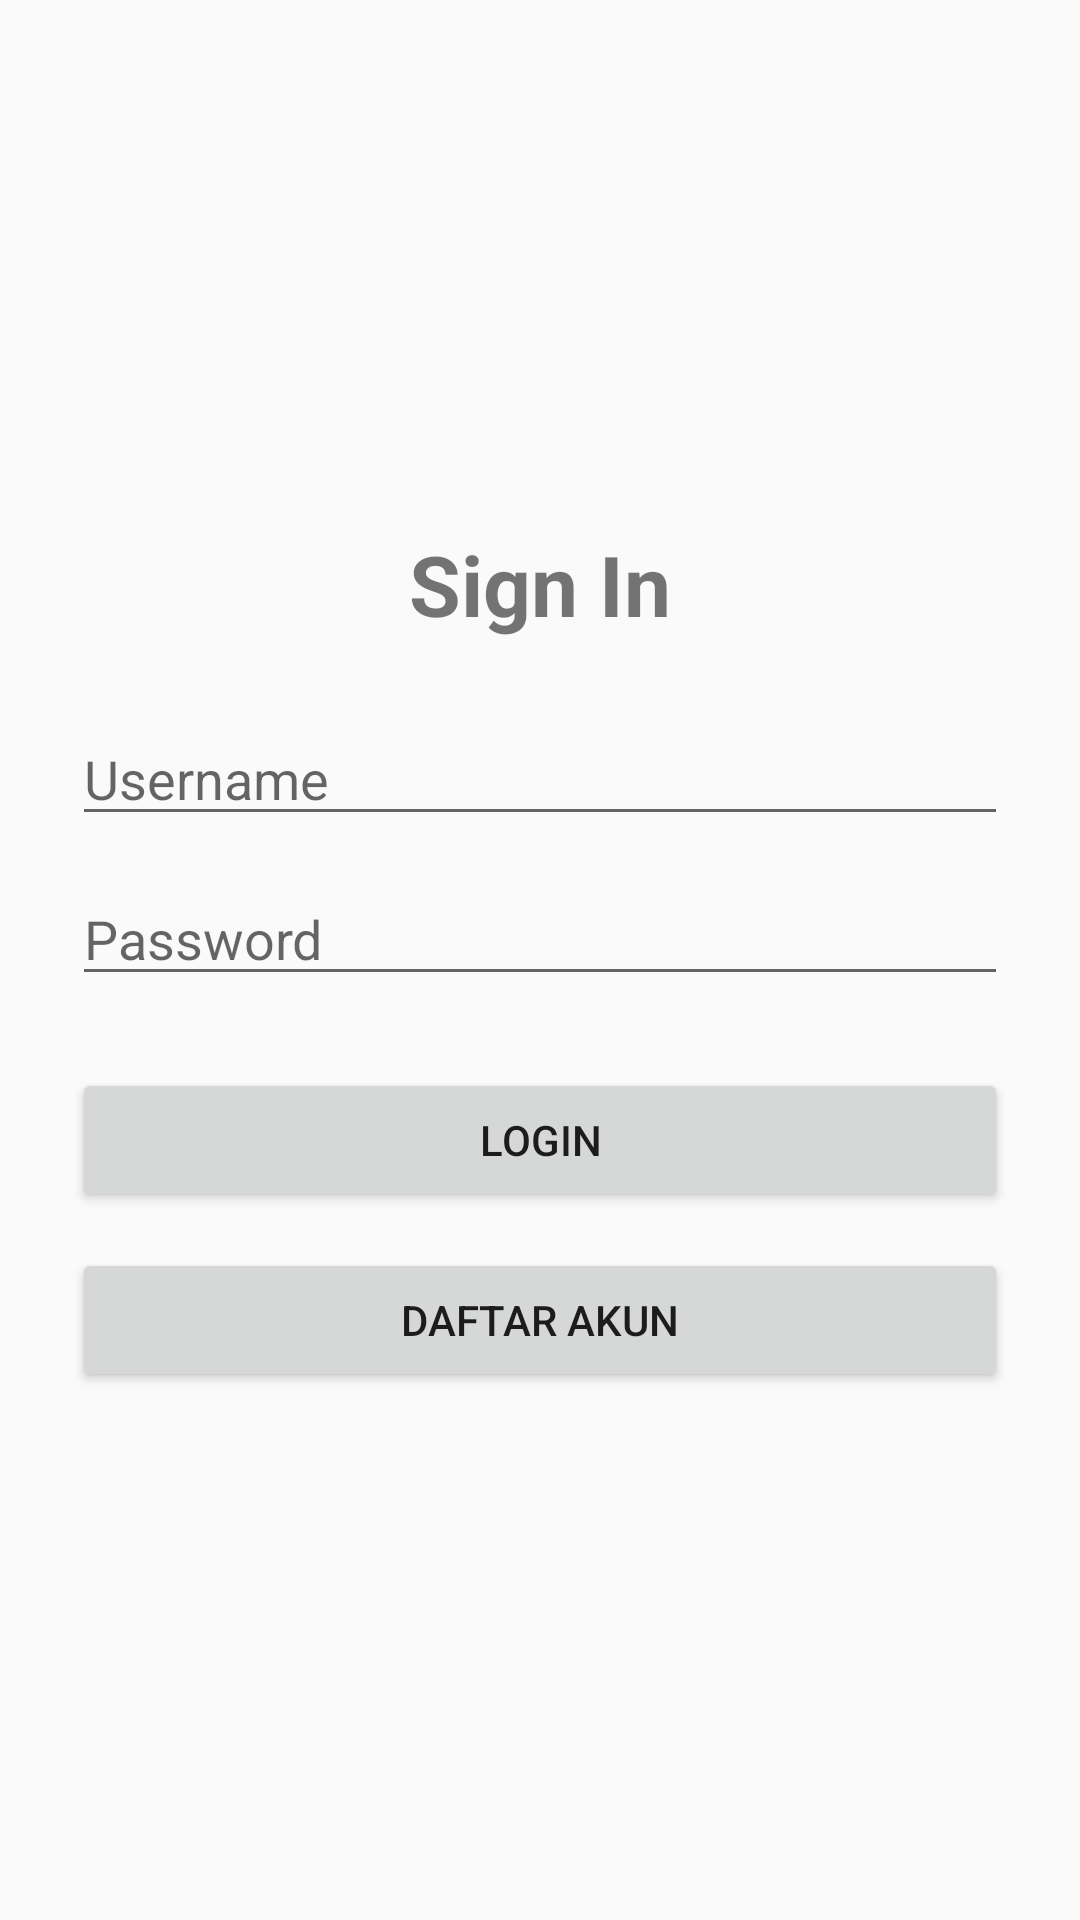

This screen was rendered from an Android layout file. Write that file and the resources it references.
<!-- AndroidManifest.xml: application theme Theme.SimpleChatApp -->
<!-- res/layout/activity_sign_in.xml -->
<?xml version="1.0" encoding="utf-8"?>
<LinearLayout
    xmlns:android="http://schemas.android.com/apk/res/android"
    android:orientation="vertical"
    android:padding="24dp"
    android:gravity="center"
    android:layout_width="match_parent"
    android:layout_height="match_parent">

    <TextView
        android:text="@string/sign_in"
        android:textSize="28sp"
        android:textStyle="bold"
        android:layout_marginBottom="24dp"
        android:layout_width="wrap_content"
        android:layout_height="wrap_content"/>

    <EditText
        android:id="@+id/inputUsername"
        android:hint="@string/username"
        android:autofillHints="username"
        android:inputType="text"
        android:layout_width="match_parent"
        android:layout_height="wrap_content"/>

    <EditText
        android:id="@+id/inputPassword"
        android:hint="@string/password"
        android:autofillHints="password"
        android:inputType="textPassword"
        android:layout_width="match_parent"
        android:layout_height="wrap_content"
        android:layout_marginTop="12dp"/>

    <Button
        android:id="@+id/buttonSignIn"
        android:text="@string/login"
        android:layout_width="match_parent"
        android:layout_height="wrap_content"
        android:layout_marginTop="24dp"/>

    <Button
        android:id="@+id/buttonGoToSignUp"
        android:text="@string/register"
        android:layout_width="match_parent"
        android:layout_height="wrap_content"
        android:layout_marginTop="12dp"/>
</LinearLayout>
<!-- resources referenced by this layout -->
<resources>
  <string name="login">Login</string>
  <string name="password">Password</string>
  <string name="register">Daftar Akun</string>
  <string name="sign_in">Sign In</string>
  <string name="username">Username</string>
  <style name="Theme.SimpleChatApp" parent="Theme.AppCompat.Light.NoActionBar">
          
          
      </style>
</resources>
